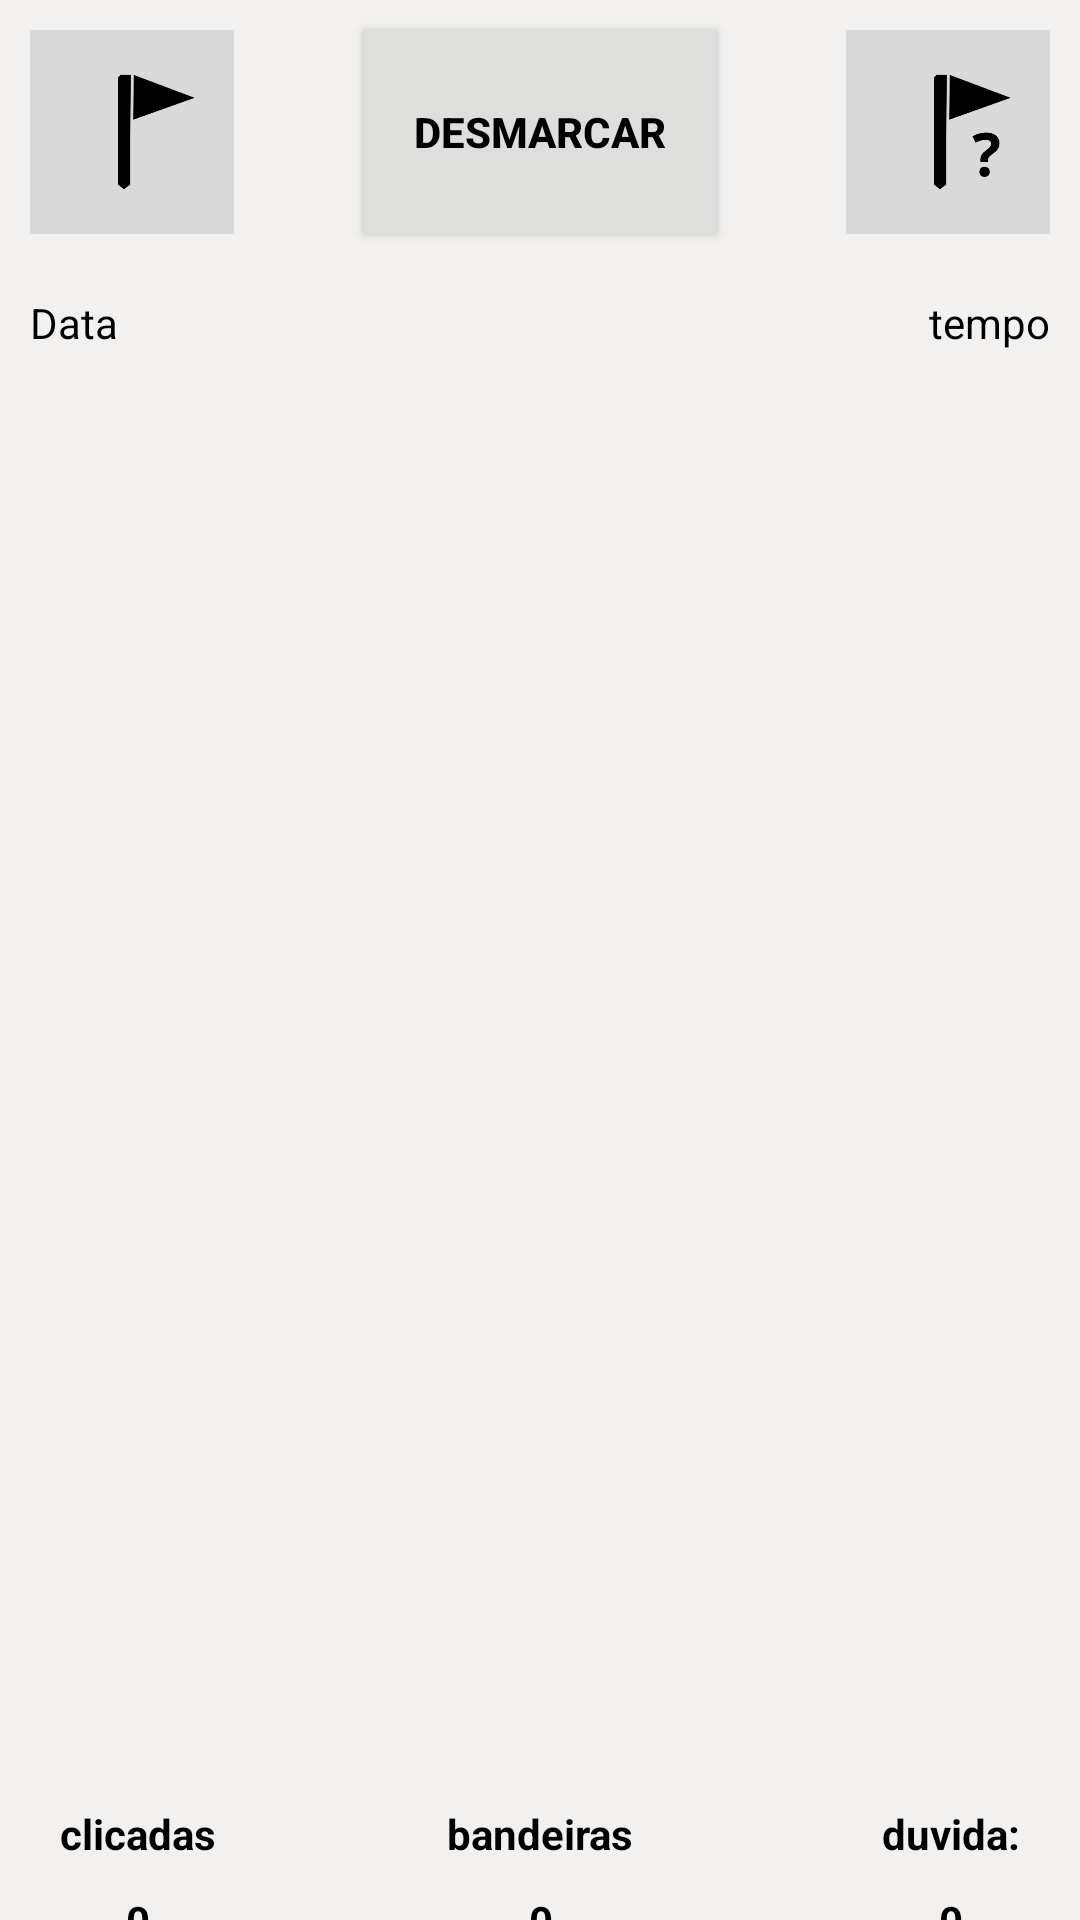

This screen was rendered from an Android layout file. Write that file and the resources it references.
<!-- AndroidManifest.xml: application theme Theme.CampoMinado -->
<!-- res/layout/activity_campofacil.xml -->
<?xml version="1.0" encoding="utf-8"?>
<androidx.constraintlayout.widget.ConstraintLayout xmlns:android="http://schemas.android.com/apk/res/android"
    xmlns:app="http://schemas.android.com/apk/res-auto"
    xmlns:tools="http://schemas.android.com/tools"
    android:id="@+id/main"
    android:layout_width="match_parent"
    android:layout_height="match_parent"
    android:background="@color/fundoJogo"
    tools:context=".CampoFacil">

    <GridLayout
        android:id="@+id/matrizGridLayout3"
        android:layout_width="385sp"
        android:layout_height="385sp"
        android:layout_margin="1sp"
        android:layout_marginTop="112dp"
        app:layout_constraintBottom_toBottomOf="parent"
        app:layout_constraintEnd_toEndOf="parent"
        app:layout_constraintHorizontal_bias="0.384"
        app:layout_constraintStart_toStartOf="parent"
        app:layout_constraintTop_toBottomOf="@+id/desmarcarBotaoId" />

    <ImageView
        android:id="@+id/botaoBandeira2Id"
        android:layout_width="68dp"
        android:layout_height="68dp"
        android:layout_marginLeft="10dp"
        android:layout_marginTop="10dp"
        app:layout_constraintStart_toStartOf="parent"
        app:layout_constraintTop_toTopOf="parent"
        app:srcCompat="@drawable/bandeira" />

    <ImageView
        android:id="@+id/botaoDuvida2Id"
        android:layout_width="68dp"
        android:layout_height="68dp"
        android:layout_marginTop="10dp"
        android:layout_marginRight="10dp"
        app:layout_constraintEnd_toEndOf="parent"
        app:layout_constraintTop_toTopOf="parent"
        app:srcCompat="@drawable/duvida" />

    <Button
        android:id="@+id/desmarcarBotaoId"
        android:layout_width="118dp"
        android:layout_height="68dp"
        android:layout_marginTop="10dp"
        android:background="@color/botoesJogoVazios"
        android:backgroundTint="@color/botoesJogoVazios"
        android:text="@string/desmarcar"
        android:textColor="@color/black"
        android:textSize="14sp"
        android:textStyle="bold"
        app:layout_constraintEnd_toStartOf="@+id/botaoDuvida2Id"
        app:layout_constraintStart_toEndOf="@+id/botaoBandeira2Id"
        app:layout_constraintTop_toTopOf="parent" />

    <TextView
        android:id="@+id/textView"
        android:layout_width="wrap_content"
        android:layout_height="wrap_content"
        android:layout_marginLeft="20dp"
        android:layout_marginTop="50dp"
        android:text="@string/jogadas"
        android:textColor="@color/black"
        android:textStyle="bold"
        app:layout_constraintStart_toStartOf="parent"
        app:layout_constraintTop_toBottomOf="@+id/matrizGridLayout3" />

    <TextView
        android:id="@+id/quantidadeJogadasId"
        android:layout_width="wrap_content"
        android:layout_height="wrap_content"
        android:layout_marginTop="10dp"
        android:text="0"
        android:textAlignment="center"
        android:textColor="@color/black"
        android:textStyle="bold"
        app:layout_constraintEnd_toEndOf="@+id/textView"
        app:layout_constraintStart_toStartOf="@+id/textView"
        app:layout_constraintTop_toBottomOf="@+id/textView" />

    <TextView
        android:id="@+id/textView7"
        android:layout_width="wrap_content"
        android:layout_height="wrap_content"
        android:layout_marginTop="50dp"
        android:text="bandeiras"
        android:textColor="@color/black"
        android:textStyle="bold"
        app:layout_constraintEnd_toStartOf="@+id/textView3"
        app:layout_constraintHorizontal_bias="0.483"
        app:layout_constraintStart_toEndOf="@+id/textView"
        app:layout_constraintTop_toBottomOf="@+id/matrizGridLayout3" />

    <TextView
        android:id="@+id/textView3"
        android:layout_width="wrap_content"
        android:layout_height="wrap_content"
        android:layout_marginTop="50dp"
        android:layout_marginRight="20dp"
        android:text="duvida:"
        android:textColor="@color/black"
        android:textStyle="bold"
        app:layout_constraintEnd_toEndOf="parent"
        app:layout_constraintTop_toBottomOf="@+id/matrizGridLayout3" />

    <TextView
        android:id="@+id/qtdBandeiraId"
        android:layout_width="wrap_content"
        android:layout_height="wrap_content"
        android:layout_marginTop="10dp"
        android:text="0"
        android:textColor="@color/black"
        android:textStyle="bold"
        app:layout_constraintEnd_toEndOf="@+id/textView7"
        app:layout_constraintStart_toStartOf="@+id/textView7"
        app:layout_constraintTop_toBottomOf="@+id/textView7" />

    <TextView
        android:id="@+id/qtdDuvidaId"
        android:layout_width="wrap_content"
        android:layout_height="wrap_content"
        android:layout_marginTop="10dp"
        android:text="0"
        android:textColor="@color/black"
        android:textStyle="bold"
        app:layout_constraintEnd_toEndOf="@+id/textView3"
        app:layout_constraintStart_toStartOf="@+id/textView3"
        app:layout_constraintTop_toBottomOf="@+id/textView3" />

    <TextView
        android:id="@+id/dataId"
        android:layout_width="wrap_content"
        android:layout_height="wrap_content"
        android:layout_marginLeft="10dp"
        android:layout_marginTop="20dp"
        android:text="Data"
        android:textColor="@color/black"
        app:layout_constraintStart_toStartOf="parent"
        app:layout_constraintTop_toBottomOf="@+id/botaoBandeira2Id" />

    <TextView
        android:id="@+id/tempoId"
        android:layout_width="wrap_content"
        android:layout_height="wrap_content"
        android:layout_marginTop="20dp"
        android:layout_marginRight="10dp"
        android:text="tempo"
        android:textColor="@color/black"
        app:layout_constraintEnd_toEndOf="parent"
        app:layout_constraintTop_toBottomOf="@+id/botaoDuvida2Id" />

</androidx.constraintlayout.widget.ConstraintLayout>
<!-- resources referenced by this layout -->
<resources>
  <color name="black">#FF000000</color>
  <color name="botoesJogoVazios">#dededc</color>
  <color name="fundoJogo">#f2f1f0</color>
  <!-- drawable bandeira: png bitmap (drawable, 9387 bytes) -->
  <!-- drawable duvida: png bitmap (drawable, 12151 bytes) -->
  <string name="desmarcar">desmarcar</string>
  <string name="jogadas">clicadas</string>
  <style name="Theme.CampoMinado" parent="Base.Theme.CampoMinado" />
  <style name="Base.Theme.CampoMinado" parent="Theme.Material3.DayNight.NoActionBar">
          
          
      </style>
</resources>
